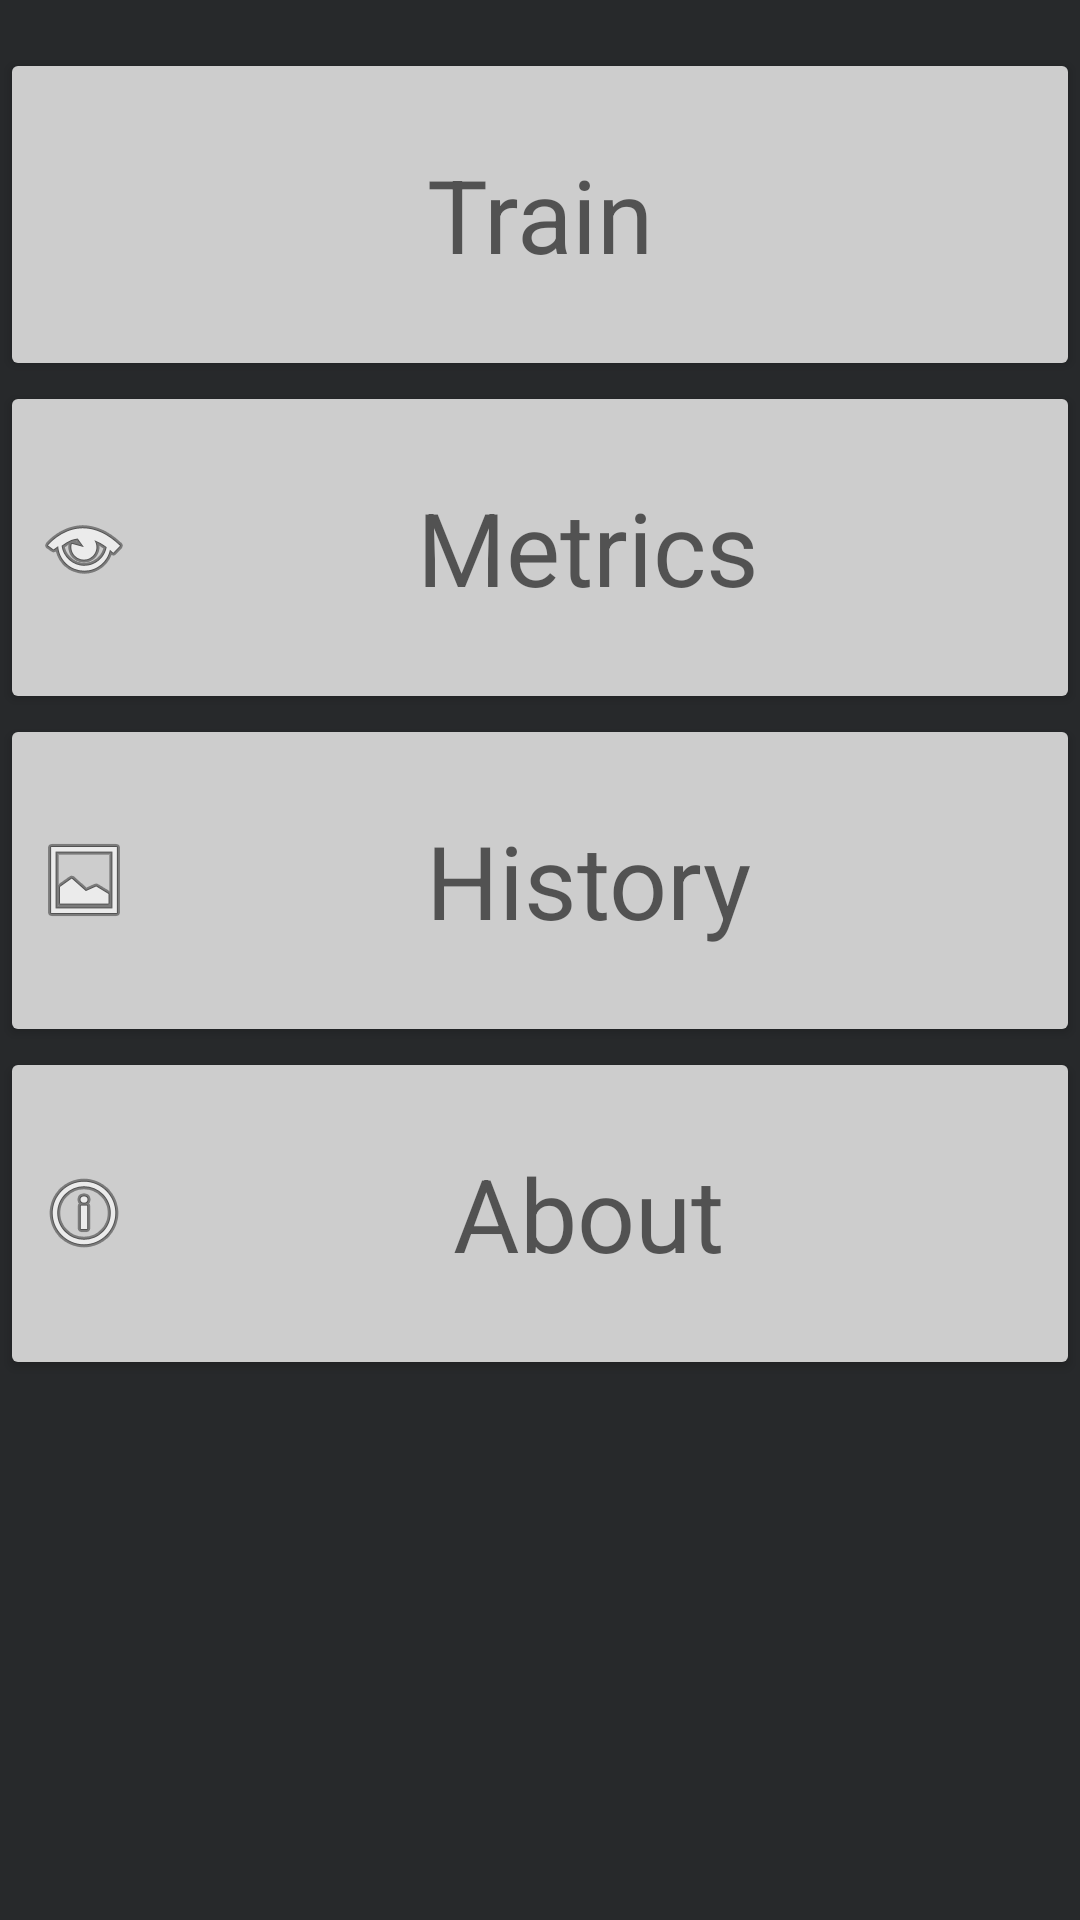

Android layout source for this screen:
<!-- AndroidManifest.xml: application theme Theme.ESP_Trainer -->
<!-- res/layout/activity_menu.xml -->
<?xml version="1.0" encoding="utf-8"?>
<androidx.constraintlayout.widget.ConstraintLayout xmlns:android="http://schemas.android.com/apk/res/android"
    xmlns:app="http://schemas.android.com/apk/res-auto"
    xmlns:tools="http://schemas.android.com/tools"
    android:layout_width="match_parent"
    android:layout_height="match_parent">

    <Button
        android:id="@+id/menu_train"
        android:layout_width="match_parent"
        android:layout_height="111dp"
        android:layout_marginTop="16dp"
        android:backgroundTint="@color/button_grey"
        android:onClick="train"
        android:text="@string/menu_train"
        android:textAppearance="@style/TextAppearance.AppCompat.Display1"
        app:layout_constraintEnd_toEndOf="parent"
        app:layout_constraintHorizontal_bias="0.0"
        app:layout_constraintStart_toStartOf="parent"
        app:layout_constraintTop_toTopOf="parent" />

    <Button
        android:id="@+id/menu_metrics"
        android:layout_width="match_parent"
        android:layout_height="111dp"
        android:backgroundTint="@color/button_grey"
        android:onClick="metrics"
        android:text="@string/menu_metrics"
        android:textAppearance="@style/TextAppearance.AppCompat.Display1"
        android:drawableStart="@android:drawable/ic_menu_view"
        app:layout_constraintEnd_toEndOf="parent"
        app:layout_constraintHorizontal_bias="1.0"
        app:layout_constraintStart_toStartOf="parent"
        app:layout_constraintTop_toBottomOf="@+id/menu_train" />

    <Button
        android:id="@+id/menu_history"
        android:layout_width="match_parent"
        android:layout_height="111dp"
        android:backgroundTint="@color/button_grey"
        android:onClick="history"
        android:text="@string/menu_history"
        android:textAppearance="@style/TextAppearance.AppCompat.Display1"
        android:drawableStart="@android:drawable/ic_menu_gallery"
        app:layout_constraintEnd_toEndOf="parent"
        app:layout_constraintHorizontal_bias="0.0"
        app:layout_constraintStart_toStartOf="parent"
        app:layout_constraintTop_toBottomOf="@+id/menu_metrics" />

    <Button
        android:id="@+id/menu_info"
        android:layout_width="match_parent"
        android:layout_height="111dp"
        android:backgroundTint="@color/button_grey"
        android:onClick="info"
        android:text="@string/menu_info"
        android:textAppearance="@style/TextAppearance.AppCompat.Display1"
        android:drawableStart="@android:drawable/ic_menu_info_details"
        app:layout_constraintEnd_toEndOf="parent"
        app:layout_constraintHorizontal_bias="1.0"
        app:layout_constraintStart_toStartOf="parent"
        app:layout_constraintTop_toBottomOf="@+id/menu_history" />
</androidx.constraintlayout.widget.ConstraintLayout>
<!-- resources referenced by this layout -->
<resources>
  <color name="button_grey">#CDCDCD</color>
  <string name="menu_history">History</string>
  <string name="menu_info">About</string>
  <string name="menu_metrics">Metrics</string>
  <string name="menu_train">Train</string>
  <style name="Theme.ESP_Trainer" parent="Theme.MaterialComponents.DayNight.DarkActionBar">
          
          <item name="colorPrimary">@color/black</item>
          <item name="colorPrimaryVariant">@color/black</item>
          <item name="colorOnPrimary">@color/white</item>
          
          <item name="colorSecondary">@color/white</item>
          <item name="colorSecondaryVariant">@color/white</item>
          <item name="colorOnSecondary">@color/black</item>
          
          <item name="android:statusBarColor" tools:targetApi="l">?attr/colorPrimaryVariant</item>
          
          <item name="android:windowBackground">@color/grey</item>
          <item name="android:colorBackground">@color/grey</item>
      </style>
  <color name="black">#FF000000</color>
  <color name="white">#FFFFFFFF</color>
  <color name="grey">#27292b</color>
</resources>
